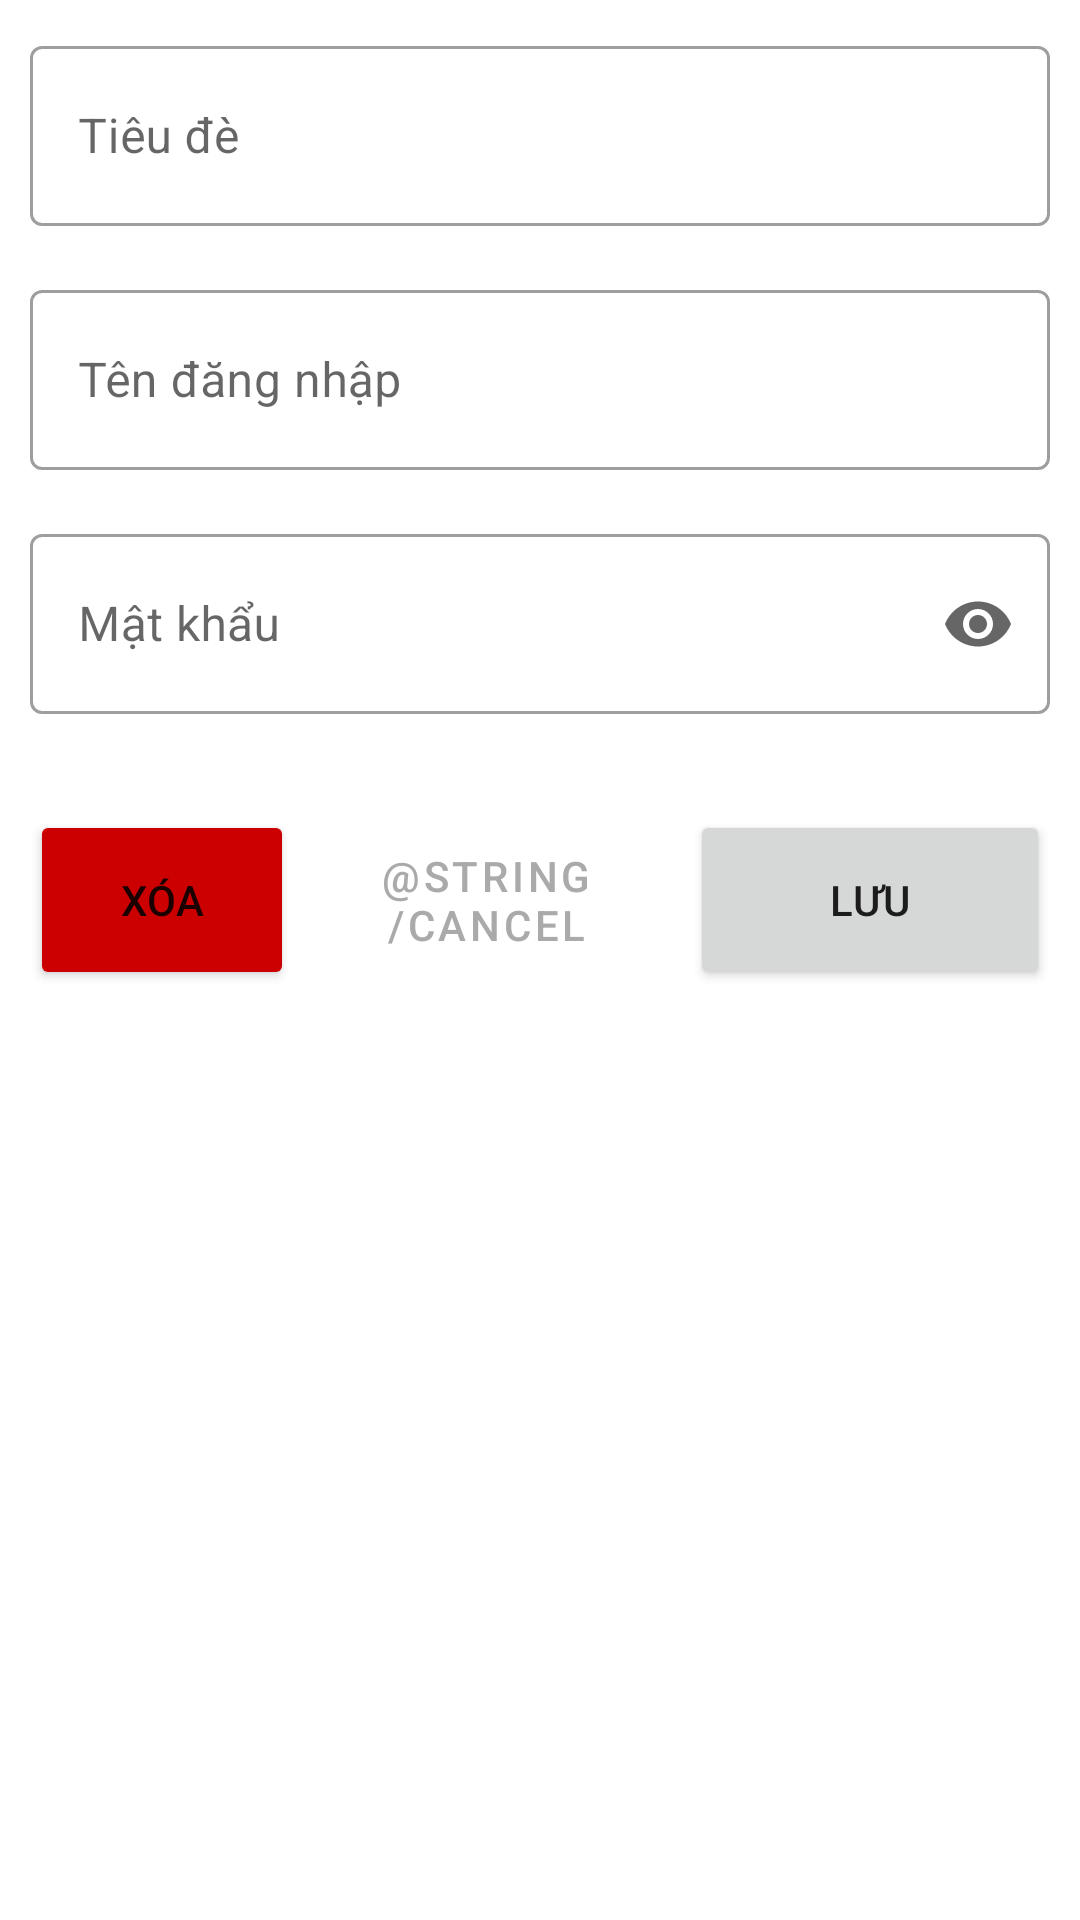

Produce the Android XML layout that renders to this screen, including the resource entries it uses.
<!-- AndroidManifest.xml: application theme AppTheme -->
<!-- res/layout/dialog_form.xml -->
<?xml version="1.0" encoding="utf-8"?>
<LinearLayout xmlns:android="http://schemas.android.com/apk/res/android"
    xmlns:app="http://schemas.android.com/apk/res-auto"
    android:layout_width="match_parent"
    android:layout_height="wrap_content"
    android:orientation="vertical"
    android:padding="10dp">

    <com.google.android.material.textfield.TextInputLayout
        style="@style/Widget.MaterialComponents.TextInputLayout.OutlinedBox"
        android:layout_width="match_parent"
        android:layout_height="wrap_content"
        android:layout_marginBottom="16dp"
        android:hint="@string/title"
        app:endIconMode="clear_text"
        app:errorIconDrawable="@null">

        <com.google.android.material.textfield.TextInputEditText
            android:id="@+id/edTitle"
            android:layout_width="match_parent"
            android:layout_height="wrap_content"
            android:inputType="text"
            android:minHeight="60dp" />
    </com.google.android.material.textfield.TextInputLayout>

    <com.google.android.material.textfield.TextInputLayout
        style="@style/Widget.MaterialComponents.TextInputLayout.OutlinedBox"
        android:layout_width="match_parent"
        android:layout_height="wrap_content"
        android:layout_marginBottom="16dp"
        android:hint="@string/username"
        app:endIconMode="clear_text"
        app:errorIconDrawable="@null">

        <com.google.android.material.textfield.TextInputEditText
            android:id="@+id/edUsername"
            android:layout_width="match_parent"
            android:layout_height="wrap_content"
            android:inputType="text"
            android:minHeight="60dp" />
    </com.google.android.material.textfield.TextInputLayout>

    <com.google.android.material.textfield.TextInputLayout
        style="@style/Widget.MaterialComponents.TextInputLayout.OutlinedBox"
        android:layout_width="match_parent"
        android:layout_height="wrap_content"
        android:layout_marginBottom="16dp"
        android:hint="@string/password"
        app:endIconMode="password_toggle"
        app:errorIconDrawable="@null">

        <com.google.android.material.textfield.TextInputEditText
            android:id="@+id/edPassword"
            android:layout_width="match_parent"
            android:layout_height="wrap_content"
            android:inputType="textPassword"
            android:minHeight="60dp" />
    </com.google.android.material.textfield.TextInputLayout>

    <RelativeLayout
        android:layout_width="match_parent"
        android:layout_height="wrap_content"
        android:layout_marginTop="16dp">

        <Button
            android:id="@+id/btDelete"
            android:layout_width="wrap_content"
            android:layout_height="60dp"
            android:backgroundTint="@android:color/holo_red_dark"
            android:text="@string/delete" />

        <Button
            android:id="@+id/btCancel"
            style="?attr/materialButtonOutlinedStyle"
            android:layout_width="120dp"
            android:layout_height="60dp"
            android:layout_marginHorizontal="8dp"
            android:layout_toStartOf="@+id/btSave"
            android:text="@string/cancel"
            android:textColor="@android:color/darker_gray" />

        <Button
            android:id="@+id/btSave"
            android:layout_width="120dp"
            android:layout_height="60dp"
            android:layout_alignParentEnd="true"
            android:text="@string/save" />
    </RelativeLayout>


</LinearLayout>
<!-- resources referenced by this layout -->
<resources>
  <string name="delete">Xóa</string>
  <string name="password">Mật khẩu</string>
  <string name="save">Lưu</string>
  <string name="title">Tiêu đè</string>
  <string name="username">Tên đăng nhập</string>
</resources>
